Labelled photos from "dataset", an image-classification folder in iteam1/defect-detection. The possible labels are: crack, good.

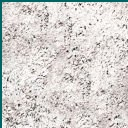
Label: good

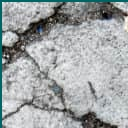
Label: crack

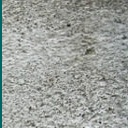
Label: good

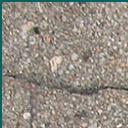
Label: crack

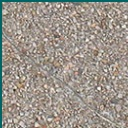
Label: good

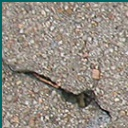
Label: crack
